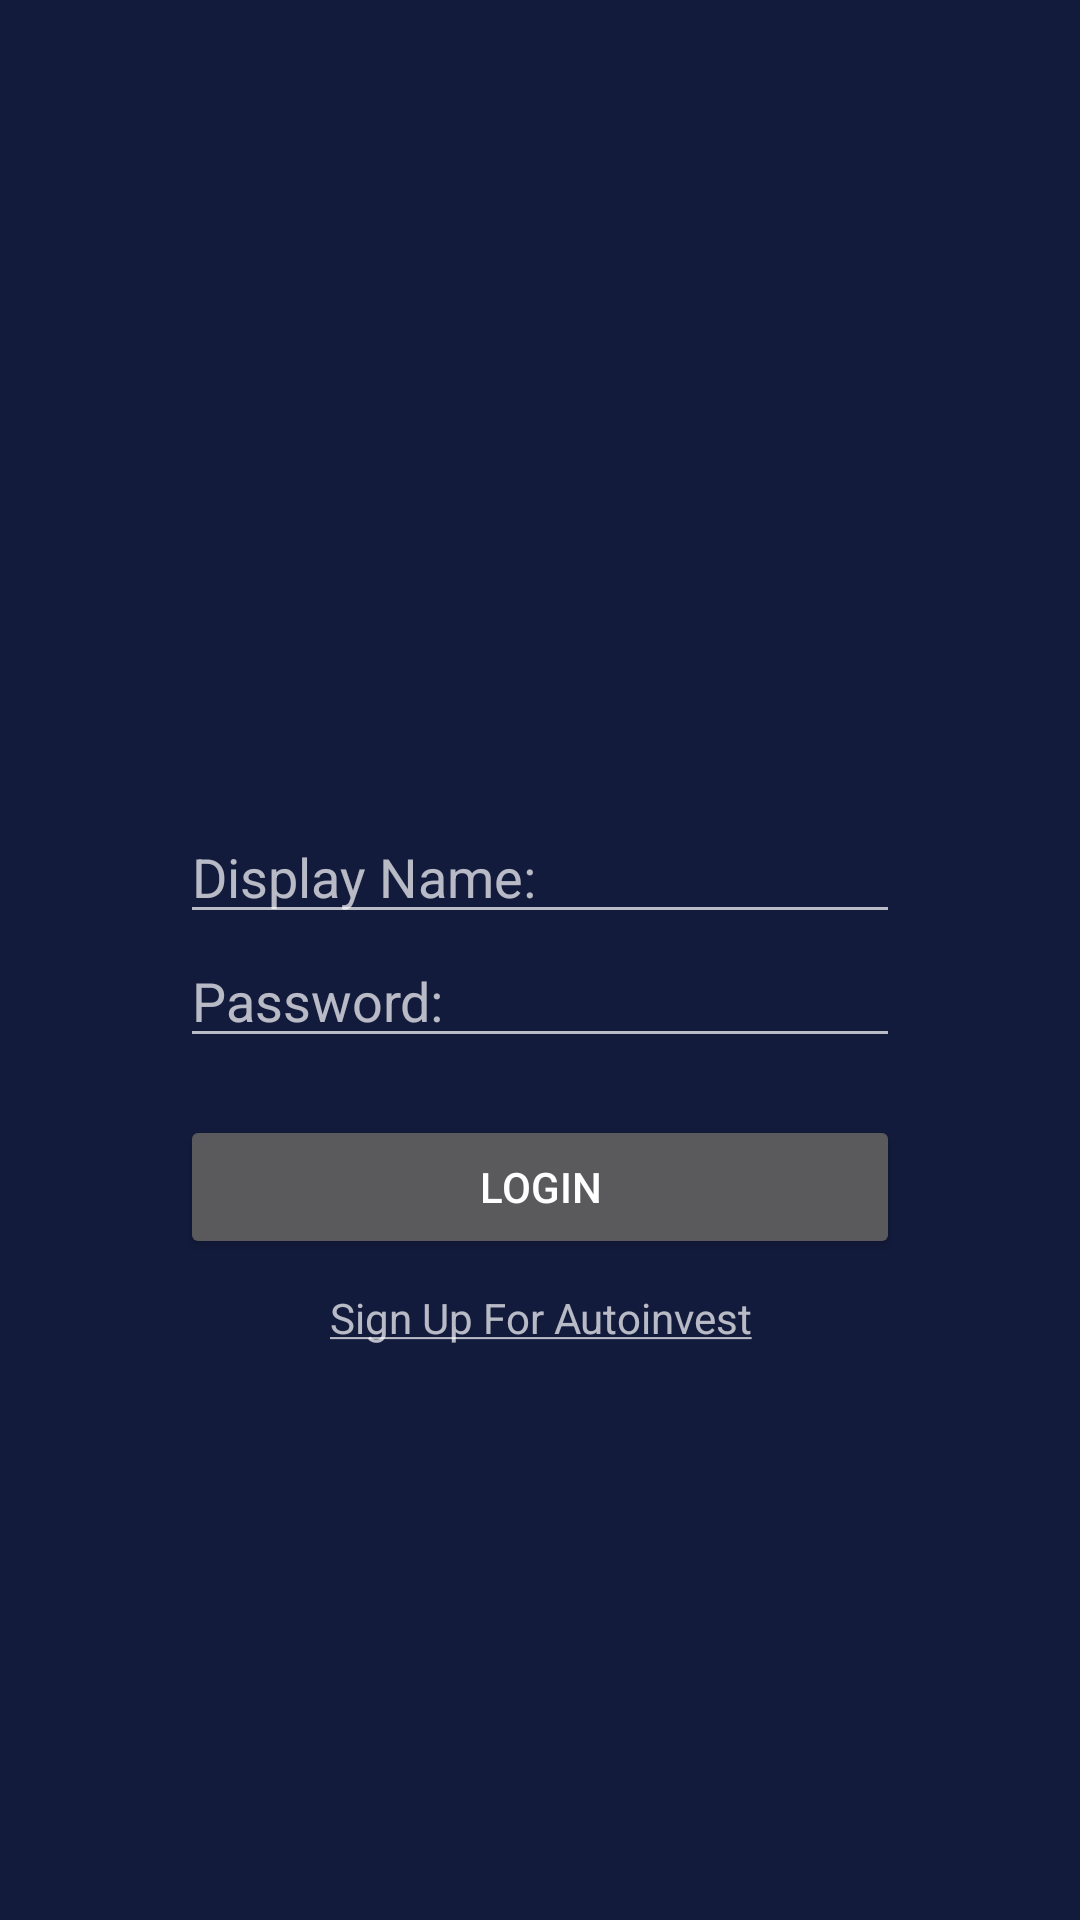

The Android layout XML behind this screen, and the referenced resources:
<!-- AndroidManifest.xml: application theme Theme.AppCompat.NoActionBar -->
<!-- res/layout/activity_login.xml -->
<?xml version="1.0" encoding="utf-8"?>

<ScrollView xmlns:android="http://schemas.android.com/apk/res/android"
    android:layout_width="match_parent"
    android:layout_height="match_parent"
    android:background="@color/extradarkblue">
    <LinearLayout
        android:orientation="vertical" android:layout_width="match_parent"
        android:layout_height="match_parent"
        android:descendantFocusability="beforeDescendants"
        android:focusableInTouchMode="true"
        android:padding="50dp">
        <ImageView
            android:id="@+id/logo"
            android:layout_width="200dp"
            android:layout_height="200dp"
            android:layout_marginBottom="20dp"
            android:padding="10dp"
            android:layout_gravity="center_horizontal"
            android:src="@drawable/info1"/>
        <EditText
            android:id="@+id/username_field"
            android:layout_width="match_parent"
            android:layout_height="wrap_content"
            android:layout_marginStart="10dp"
            android:layout_marginEnd="10dp"
            android:inputType="textWebEmailAddress"
            android:hint="@string/email_name_field"/>
        <EditText
            android:id="@+id/password_field"
            android:layout_width="match_parent"
            android:layout_height="wrap_content"
            android:layout_marginStart="10dp"
            android:layout_marginEnd="10dp"
            android:inputType="textWebPassword"
            android:hint="@string/password_field"/>
        <TextView
            android:id="@+id/error_text"
            android:layout_width="match_parent"
            android:layout_height="wrap_content"
            android:shadowColor="@color/colorAccent"
            android:gravity="center_horizontal"
            android:text="@string/error_text"
            android:textColor="@color/error_red"
            android:visibility="invisible"
            android:maxLines="1"
            android:onClick="onRegister"/>
        <Button
            android:id="@+id/login_button"
            android:layout_width="match_parent"
            android:layout_height="wrap_content"
            android:layout_marginStart="10dp"
            android:layout_marginEnd="10dp"
            android:layout_marginBottom="10dp"

            android:text="@string/login"/>
        <ProgressBar
            android:id="@+id/loading_icon"
            android:indeterminate="true"
            android:layout_width="match_parent"
            android:layout_marginStart="10dp"
            android:layout_marginEnd="10dp"
            android:layout_marginBottom="10dp"
            android:layout_height="48dp"
            android:layout_gravity="center"
            style="?android:attr/progressBarStyle"
            android:padding="5dp"
            android:visibility="gone"/>
        <TextView
            android:id="@+id/register_button"
            android:layout_width="match_parent"
            android:layout_height="wrap_content"
            android:shadowColor="@color/colorAccent"
            android:gravity="center_horizontal"
            android:text="@string/register"
            android:onClick="onRegister"/>
    </LinearLayout>
</ScrollView>
<!-- resources referenced by this layout -->
<resources>
  <color name="colorAccent">#45b39d</color>
  <color name="error_red">#ff525e</color>
  <color name="extradarkblue">#131b3d</color>
  <string name="email_name_field">Display Name:</string>
  <string name="error_text">Invalid Username/Password Combination</string>
  <string name="login">Login</string>
  <string name="password_field">Password:</string>
  <string name="register"><u>Sign Up For Autoinvest</u></string>
</resources>
